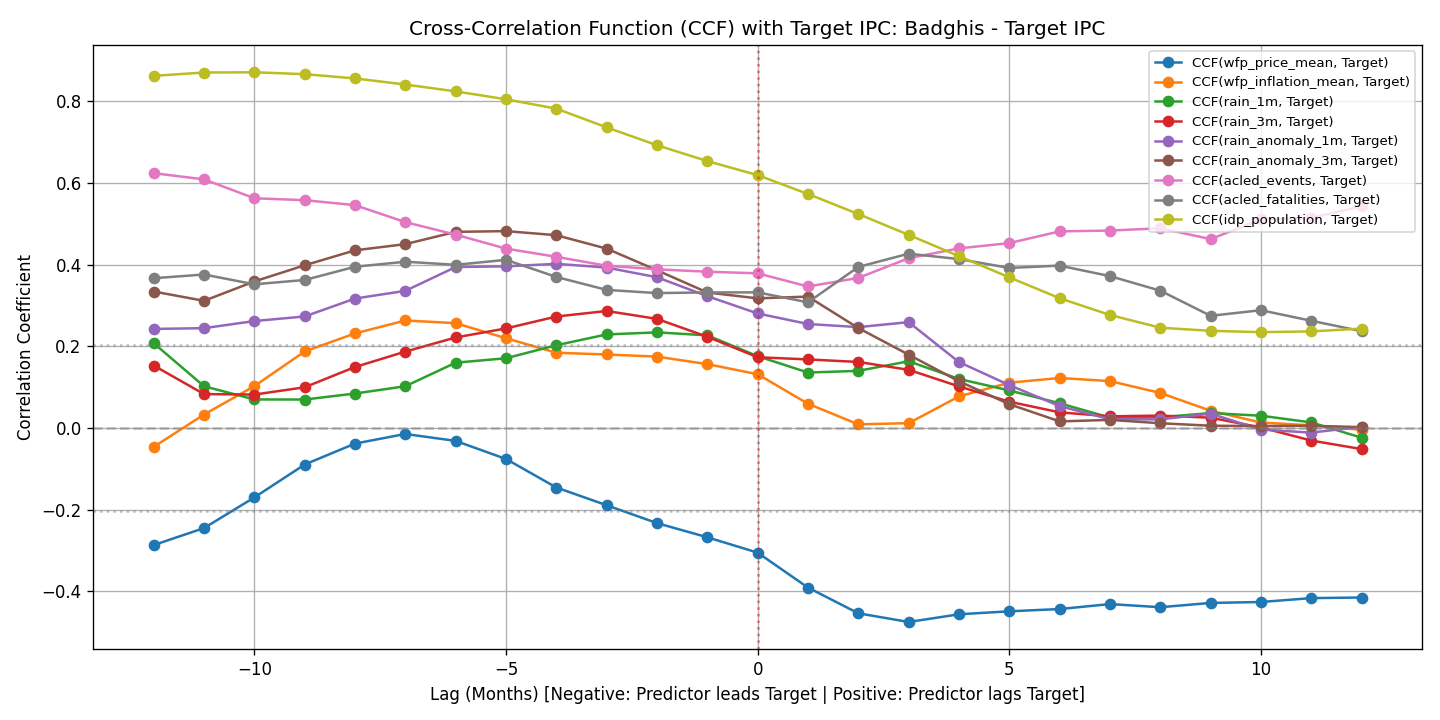

Source data for this figure (header and first rows):
lag, acled_events, acled_fatalities, idp_population, rain_1m, rain_3m, rain_anomaly_1m, rain_anomaly_3m, wfp_inflation_mean, wfp_price_mean
-12, 0.6241, 0.3667, 0.8626, 0.2074, 0.1528, 0.2425, 0.3342, -0.04646, -0.2872
-11, 0.609, 0.3758, 0.8708, 0.102, 0.08279, 0.2444, 0.3113, 0.03274, -0.2454
-10, 0.5627, 0.3519, 0.8713, 0.0697, 0.08163, 0.2618, 0.3589, 0.1023, -0.1704
-9, 0.5579, 0.3624, 0.8667, 0.06948, 0.09952, 0.273, 0.3984, 0.1873, -0.08974
-8, 0.5458, 0.3948, 0.8563, 0.08422, 0.1492, 0.3169, 0.4351, 0.2315, -0.03843
-7, 0.5042, 0.4072, 0.8413, 0.102, 0.1869, 0.3358, 0.4503, 0.2632, -0.01493
-6, 0.4735, 0.3996, 0.8246, 0.1598, 0.2216, 0.3942, 0.4803, 0.2566, -0.03189
-5, 0.4393, 0.4117, 0.8052, 0.1706, 0.2437, 0.3958, 0.4822, 0.2196, -0.07625
-4, 0.4192, 0.3698, 0.7823, 0.2026, 0.2729, 0.402, 0.4721, 0.1841, -0.1461
-3, 0.3972, 0.3381, 0.7363, 0.229, 0.2865, 0.3928, 0.4392, 0.1799, -0.1895
-2, 0.3886, 0.3303, 0.6926, 0.2341, 0.2671, 0.3691, 0.3862, 0.1746, -0.2333
-1, 0.3827, 0.3319, 0.6537, 0.2268, 0.2233, 0.3228, 0.3318, 0.1562, -0.2681
0, 0.3787, 0.332, 0.6193, 0.1756, 0.1731, 0.2803, 0.3174, 0.1315, -0.3057
1, 0.3465, 0.3076, 0.5731, 0.1356, 0.1678, 0.2546, 0.3217, 0.0591, -0.3914
2, 0.3675, 0.3944, 0.524, 0.1398, 0.1616, 0.2469, 0.2447, 0.008646, -0.4543
3, 0.4158, 0.4268, 0.4729, 0.1632, 0.1423, 0.2591, 0.1794, 0.01158, -0.4756
4, 0.4399, 0.4137, 0.4208, 0.1199, 0.1016, 0.1613, 0.1142, 0.07711, -0.4568
5, 0.4528, 0.3919, 0.3689, 0.09173, 0.06414, 0.1048, 0.05806, 0.1107, -0.4494
6, 0.4816, 0.3976, 0.3177, 0.06038, 0.03805, 0.05348, 0.01589, 0.1222, -0.4439
7, 0.4835, 0.3719, 0.2767, 0.02513, 0.02837, 0.02102, 0.01958, 0.1147, -0.4317
8, 0.4891, 0.3362, 0.2455, 0.02605, 0.0301, 0.02093, 0.01141, 0.08561, -0.4394
9, 0.4627, 0.2747, 0.2378, 0.0364, 0.02499, 0.03491, 0.005289, 0.042, -0.4289
10, 0.5108, 0.2883, 0.2346, 0.02982, 0.000974, -0.004165, 0.00443, 0.01312, -0.4266
11, 0.5148, 0.2624, 0.2364, 0.01337, -0.03094, -0.01158, 0.005225, 0.00617, -0.4171
12, 0.5427, 0.237, 0.2433, -0.02408, -0.05199, 0.002704, 0.001875, -0.004805, -0.4156
